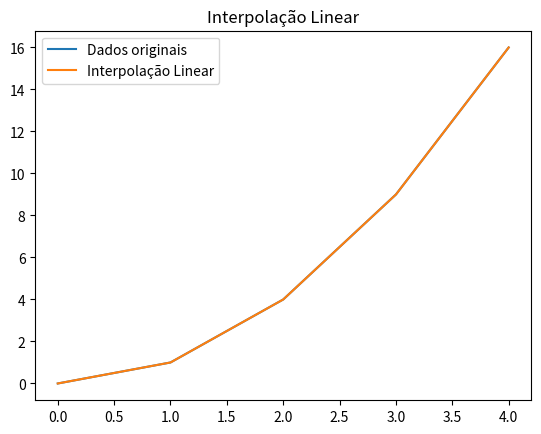
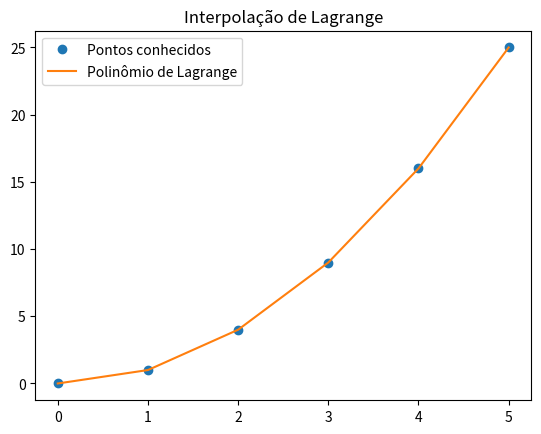

Write the Python code that produced these figures, in order.
import scipy.integrate as spi
print('Calcule a integral de 𝑓 𝑥 = 𝑥2 no intervalo [0,2]')
def f(x):
    return x**2
resultado, erro = spi.quad(f, 0, 2)
print(resultado)
print(erro)

print('-'*50)

print('Calcule a integral de 𝑓 𝑥 = 𝑥2 + 𝑦2,sendo 𝑥 ∈ [0, 1]e y ∈ [0, 2]')

def f(x, y):
    return x**2 + y **2
resultado, erro = spi.dblquad(f, 0, 1, 0, 2)
print(f"Resultado da integral dupla: {resultado}")
print(f"Erro estimado: {erro}")

print('-'*50)

#Interpolação.
#Ex.:
import numpy as np
import matplotlib.pyplot as plt
import scipy.interpolate as scip
# Dados conhecidos
x = np.array([0, 1, 2, 3, 4])
y = np.array([0, 1, 4, 9, 16]) # f(x) = x^2
f_linear = scip.interp1d(x, y, kind='linear')
y_1 = f_linear(x)
# Gráficos
plt.plot(x, y, label='Dados originais') # Dados originais
plt.plot(x, y_1, label='Interpolação Linear') # Interpolação
plt.legend()
plt.title('Interpolação Linear')
plt.show()

print('-'*50)

x = np.array([0, 1, 2, 3, 4, 5])
y = np.array([0, 1, 4, 9, 16, 25])
polinomio = scip.lagrange(x, y)
print(polinomio)
y_new = polinomio(x)
plt.plot(x, y, 'o', label='Pontos conhecidos') # Pontos conhecidos
plt.plot(x, y_new, '-', label='Polinômio de Lagrange') # Polinômio
plt.legend()
plt.title('Interpolação de Lagrange')
plt.show()

print('-'*50)
